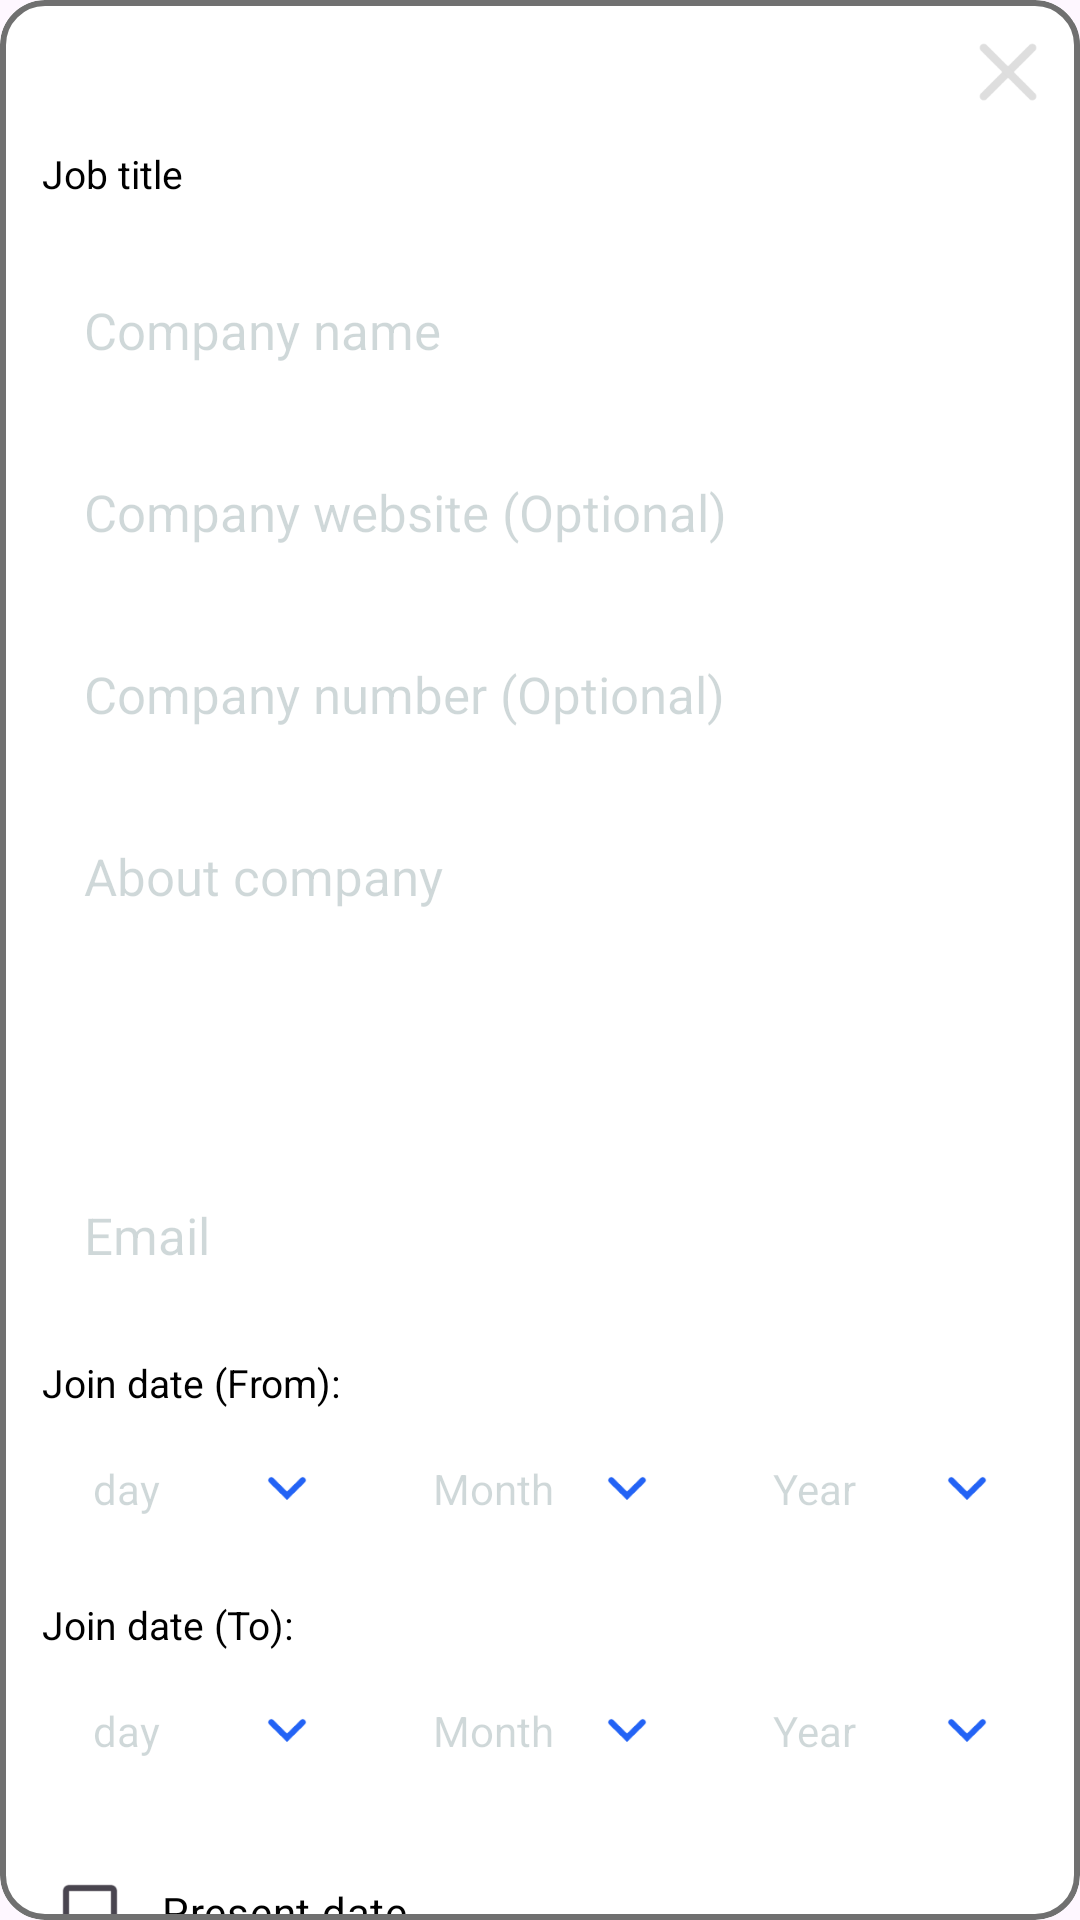

Layout XML and referenced resources for this Android screen:
<!-- AndroidManifest.xml: application theme Theme.Employment -->
<!-- res/layout/fragment_add_experience.xml -->
<?xml version="1.0" encoding="utf-8"?>
<com.google.android.material.card.MaterialCardView xmlns:android="http://schemas.android.com/apk/res/android"
    xmlns:app="http://schemas.android.com/apk/res-auto"
    xmlns:tools="http://schemas.android.com/tools"
    android:layout_width="match_parent"
    android:layout_height="wrap_content"
    android:layout_margin="2dp"
    android:background="@color/white"
    app:cardCornerRadius="15dp"
    app:strokeColor="#707070"
    app:strokeWidth="2dp"
    tools:context=".feature.resume.AddExperienceFragment">

    <androidx.core.widget.NestedScrollView
        android:layout_width="match_parent"
        android:layout_height="wrap_content"
        android:scrollbars="vertical"
        android:scrollbarSize="2dp"
        android:background="@color/white">

    <androidx.appcompat.widget.LinearLayoutCompat
        android:layout_width="match_parent"
        android:layout_height="wrap_content"
        android:background="@color/white"
        android:orientation="vertical"
        android:padding="14dp">

        <ImageView
            android:id="@+id/iv_close"
            android:layout_width="20dp"
            android:layout_height="20dp"
            android:layout_gravity="end"
            android:src="@drawable/ic_close" />


        <TextView
            android:layout_width="wrap_content"
            android:layout_height="wrap_content"
            android:layout_gravity="center_vertical"
            android:layout_marginTop="15dp"
            android:text="Job title"
            android:textColor="#000000"
            android:textSize="13sp" />

        <Spinner
            android:id="@+id/spinnerJobTitle"
            android:layout_width="match_parent"
            android:layout_height="wrap_content"
            android:layout_marginTop="8dp"
            android:background="@drawable/bg_tv_time"
            android:popupBackground="@color/white" />


        <EditText
            android:id="@+id/et_company_name"
            style="@style/EditText.edit"
            android:layout_width="match_parent"
            android:layout_height="wrap_content"
            android:layout_marginTop="10dp"
            android:hint="Company name"
            android:inputType="text"
            android:padding="14dp"
            android:textColor="@color/black" />

        <EditText
            android:id="@+id/et_company_website"
            style="@style/EditText.edit"
            android:layout_width="match_parent"
            android:layout_height="wrap_content"
            android:layout_marginTop="10dp"
            android:hint="Company website (Optional)"
            android:inputType="textWebEmailAddress"
            android:padding="14dp"
            android:textColor="@color/black"
            app:layout_constraintTop_toBottomOf="@+id/et_company_name" />

        <EditText
            android:id="@+id/et_Company_number"
            style="@style/EditText.edit"
            android:layout_width="match_parent"
            android:layout_height="wrap_content"
            android:layout_marginTop="10dp"
            android:hint="Company number (Optional)"
            android:inputType="phone"
            android:padding="14dp"
            android:textColor="@color/black"
            app:layout_constraintTop_toBottomOf="@+id/et_company_website" />

        <EditText
            android:id="@+id/et_about_company"
            style="@style/EditText.edit"
            android:layout_width="match_parent"
            android:layout_height="wrap_content"
            android:layout_marginTop="10dp"
            android:gravity="start|top"
            android:hint="About company"
            android:inputType="textMultiLine"
            android:lines="4"
            android:padding="14dp"
            android:textColor="@color/black"
            app:layout_constraintTop_toBottomOf="@+id/et_Company_number" />

        <EditText
            android:id="@+id/et_company_email"
            style="@style/EditText.edit"
            android:layout_width="match_parent"
            android:layout_height="wrap_content"
            android:layout_marginTop="10dp"
            android:hint="Email"
            android:inputType="textEmailAddress"
            android:padding="14dp"
            android:textColor="@color/black"
            app:layout_constraintTop_toBottomOf="@+id/et_about_company" />

        <TextView
            android:layout_width="wrap_content"
            android:layout_height="wrap_content"
            android:layout_gravity="center_vertical"
            android:layout_marginTop="15dp"
            android:text="Join date (From):"
            android:textColor="#000000"
            android:textSize="13sp" />

        <androidx.appcompat.widget.LinearLayoutCompat
            android:id="@+id/llStartDate"
            android:layout_width="match_parent"
            android:layout_height="wrap_content"
            android:layout_marginTop="5dp"
            android:orientation="horizontal"
            android:weightSum="3"
            app:layout_constraintTop_toBottomOf="@+id/tv_from_date">

            <TextView
                android:id="@+id/tvDayPickerFromDate"
                style="@style/EditText.edit"
                android:layout_width="0dp"
                android:layout_height="wrap_content"
                android:layout_weight="1"
                android:hint="day"
                android:maxLines="1"
                android:paddingHorizontal="17dp"
                android:paddingVertical="12dp"
                android:textColor="#000000"
                android:textSize="14sp"
                app:drawableEndCompat="@drawable/ic_arrow_down" />

            <TextView
                android:id="@+id/tvMonthPickerFromDate"
                style="@style/EditText.edit"
                android:layout_width="0dp"
                android:layout_height="wrap_content"
                android:layout_marginStart="8dp"
                android:layout_weight="1"
                android:hint="Month"
                android:maxLines="1"
                android:paddingHorizontal="17dp"
                android:paddingVertical="12dp"
                android:textColor="#000000"
                android:textSize="14sp"
                app:drawableEndCompat="@drawable/ic_arrow_down" />

            <TextView
                android:id="@+id/tvYearPickerFromDate"
                style="@style/EditText.edit"
                android:layout_width="0dp"
                android:layout_height="wrap_content"
                android:layout_marginStart="8dp"
                android:layout_weight="1"
                android:hint="Year"
                android:maxLines="1"
                android:paddingHorizontal="17dp"
                android:paddingVertical="12dp"
                android:textColor="#000000"
                android:textSize="14sp"
                app:drawableEndCompat="@drawable/ic_arrow_down" />
        </androidx.appcompat.widget.LinearLayoutCompat>

        <TextView
            android:layout_width="wrap_content"
            android:layout_height="wrap_content"
            android:layout_gravity="center_vertical"
            android:layout_marginTop="15dp"
            android:text="Join date (To):"
            android:textColor="#000000"
            android:textSize="13sp"
            app:layout_constraintStart_toStartOf="@+id/llStartDate"
            app:layout_constraintTop_toBottomOf="@+id/llStartDate" />

        <androidx.appcompat.widget.LinearLayoutCompat
            android:id="@+id/llEndDate"
            android:layout_width="match_parent"
            android:layout_height="wrap_content"
            android:layout_marginTop="5dp"
            android:orientation="horizontal"
            android:weightSum="3"
            app:layout_constraintTop_toBottomOf="@+id/tv_to_date">

            <TextView
                android:id="@+id/tvDayPickerToDate"
                style="@style/EditText.edit"
                android:layout_width="0dp"
                android:layout_height="wrap_content"
                android:layout_weight="1"
                android:hint="day"
                android:maxLines="1"
                android:paddingHorizontal="17dp"
                android:paddingVertical="12dp"
                android:textColor="#000000"
                android:textSize="14sp"
                app:drawableEndCompat="@drawable/ic_arrow_down" />

            <TextView
                android:id="@+id/tvMonthPickerToDate"
                style="@style/EditText.edit"
                android:layout_width="0dp"
                android:layout_height="wrap_content"
                android:layout_marginStart="8dp"
                android:layout_weight="1"
                android:hint="Month"
                android:maxLines="1"
                android:paddingHorizontal="17dp"
                android:paddingVertical="12dp"
                android:textColor="#000000"
                android:textSize="14sp"
                app:drawableEndCompat="@drawable/ic_arrow_down" />

            <TextView
                android:id="@+id/tvYearPickerToDate"
                style="@style/EditText.edit"
                android:layout_width="0dp"
                android:layout_height="wrap_content"
                android:layout_marginStart="8dp"
                android:layout_weight="1"
                android:hint="Year"
                android:maxLines="1"
                android:paddingHorizontal="17dp"
                android:paddingVertical="12dp"
                android:textColor="#000000"
                android:textSize="14sp"
                app:drawableEndCompat="@drawable/ic_arrow_down" />
        </androidx.appcompat.widget.LinearLayoutCompat>

        <CheckBox
            android:id="@+id/cb_present_date"
            android:layout_width="wrap_content"
            android:layout_height="wrap_content"
            android:layout_marginTop="15dp"
            android:padding="8dp"
            android:textColor="@color/black"
            android:text="Present date" />


        <TextView
            android:id="@+id/et_experience_years"
            android:layout_width="match_parent"
            android:layout_height="wrap_content"
            style="@style/EditText.edit"
            android:textColor="#2363F5"
            android:padding="14dp"
            android:hint="Experience years"
            android:inputType="text"
            android:layout_marginTop="10dp"
            app:layout_constraintTop_toBottomOf="@+id/cb_present_date"/>

        <EditText
            android:id="@+id/et_mobile"
            android:layout_width="match_parent"
            android:layout_height="wrap_content"
            style="@style/EditText.edit"
            android:textColor="@color/black"
            android:padding="14dp"
            android:hint="Mobile"
            android:inputType="phone"
            android:layout_marginTop="10dp"
            app:layout_constraintTop_toBottomOf="@+id/et_experience_years"/>


        <com.google.android.material.button.MaterialButton
            android:id="@+id/btnAdd"
            style="@style/roundedButton"
            android:layout_width="match_parent"
            android:layout_height="wrap_content"
            android:layout_marginVertical="16dp"
            android:paddingVertical="15dp"
            android:text="Add Experience"
            android:textColor="@color/white"
            android:textSize="18sp"
            app:cornerRadius="4dp" />

    </androidx.appcompat.widget.LinearLayoutCompat>
    </androidx.core.widget.NestedScrollView>

</com.google.android.material.card.MaterialCardView>
<!-- resources referenced by this layout -->
<resources>
  <color name="black">#FF000000</color>
  <color name="white">#FFFFFFFF</color>
  <!-- drawable ic_arrow_down (drawable) -->
  <vector xmlns:android="http://schemas.android.com/apk/res/android"
      android:width="13.181dp"
      android:height="8.005dp"
      android:viewportWidth="13.181"
      android:viewportHeight="8.005">
    <path
        android:pathData="M1.414,1.414l5.176,5.176 5.176,-5.176"
        android:strokeWidth="2"
        android:fillColor="#00000000"
        android:strokeColor="#2363f5"
        android:strokeLineCap="round"/>
  </vector>
  <!-- drawable ic_close (drawable) -->
  <vector xmlns:android="http://schemas.android.com/apk/res/android"
      android:width="22.243dp"
      android:height="22.243dp"
      android:viewportWidth="22.243"
      android:viewportHeight="22.243">
    <path
        android:pathData="M20.121,2.121L2.121,20.121"
        android:strokeWidth="3"
        android:fillColor="#00000000"
        android:strokeColor="#dedede"
        android:strokeLineCap="round"/>
    <path
        android:pathData="M2.121,2.121L20.121,20.121"
        android:strokeWidth="3"
        android:fillColor="#00000000"
        android:strokeColor="#dedede"
        android:strokeLineCap="round"/>
  </vector>
  <style name="EditText.edit" parent="Theme.AppCompat.NoActionBar">
          <item name="android:textColor">#003233</item>
          <item name="android:textColorHint">#30003233</item>
          <item name="android:textAllCaps">false</item>
          <item name="android:textSize">17sp</item>
          <item name="android:maxLines">1</item>
          <item name="android:background">@drawable/bg_edit_text</item>
      </style>
  <style name="roundedButton" parent="">
          <item name="cornerRadius">4dp</item>
          <item name="backgroundTint">#2363F5</item>
      </style>
  <style name="Theme.Employment" parent="Base.Theme.Employment" />
  <style name="Base.Theme.Employment" parent="Theme.Material3.DayNight.NoActionBar">
          
          
      </style>
</resources>
